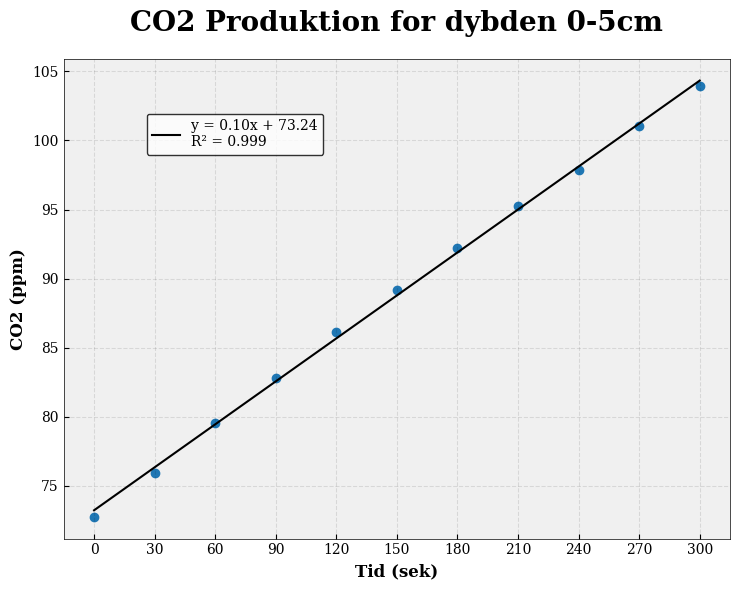

Here is the Python script that generated this plot:
import matplotlib.pyplot as plt
import pandas as pd
import numpy as np
from scipy.stats import linregress


# Data

data_co2 = pd.DataFrame({
    "Tid (sek)": [0, 30, 60, 90, 120, 150, 180, 210, 240, 270, 300],
    "0-5cm": [72.77, 75.94, 79.53, 82.83, 86.14, 89.17, 92.21, 95.24, 97.86, 101.03, 103.92]
})

# Funktion

def plot_linear_regression(data, x_columns, y_columns, title, xlabel, ylabel):
    plt.rcParams['font.family'] = 'DeJavu Serif'
    plt.rcParams["font.serif"] = "Times New Roman"
    plt.figure(figsize=(10, 6), facecolor="#FFFFFF")

    for column in y_columns:
        x = data[x_columns]
        y = data[column]

        slope, intercept, r_value, p_value, std_err = linregress(x, y)
        line = slope * x + intercept
        r_squared = r_value**2

        plt.scatter(x, y)
        plt.plot(x, line, color="black", label=f"y = {slope:.2f}x + {intercept:.2f}\n" f"R² = {r_squared:.3f}")


    plt.title(title, fontsize=20, pad=20, fontweight="bold") # formattering
    
    plt.xlabel(xlabel, fontsize=12, fontweight="bold")
    plt.xticks(np.arange(0, 301, 30)) # formattering
    plt.ylabel(ylabel, fontsize=12, fontweight="bold")
    plt.gca().set_facecolor("#F0F0F0") # farven af akse-displayet
    plt.gca().tick_params(direction="in", which="both")
    plt.subplots_adjust(right=0.75)
    legend = plt.legend(bbox_to_anchor=(0.4, 0.9), facecolor="#FFFFFF", edgecolor="black", fontsize=10)
    legend.get_title().set_fontsize("12")
    legend.get_title().set_fontweight("bold")
    plt.grid(axis="both", linestyle="--", alpha=0.1, color="#000000")

    for spine in plt.gca().spines.values(): # formattering af kanten på akserne
        spine.set_visible(True)
        spine.set_linewidth(0.5)
        spine.set_edgecolor("black")

    plt.tight_layout(rect=[0, 0, 0.75, 1]) # formattering
    plt.show() 
                 
plot_linear_regression(data_co2, "Tid (sek)", ["0-5cm"], "CO2 Produktion for dybden 0-5cm", "Tid (sek)", "CO2 (ppm)")